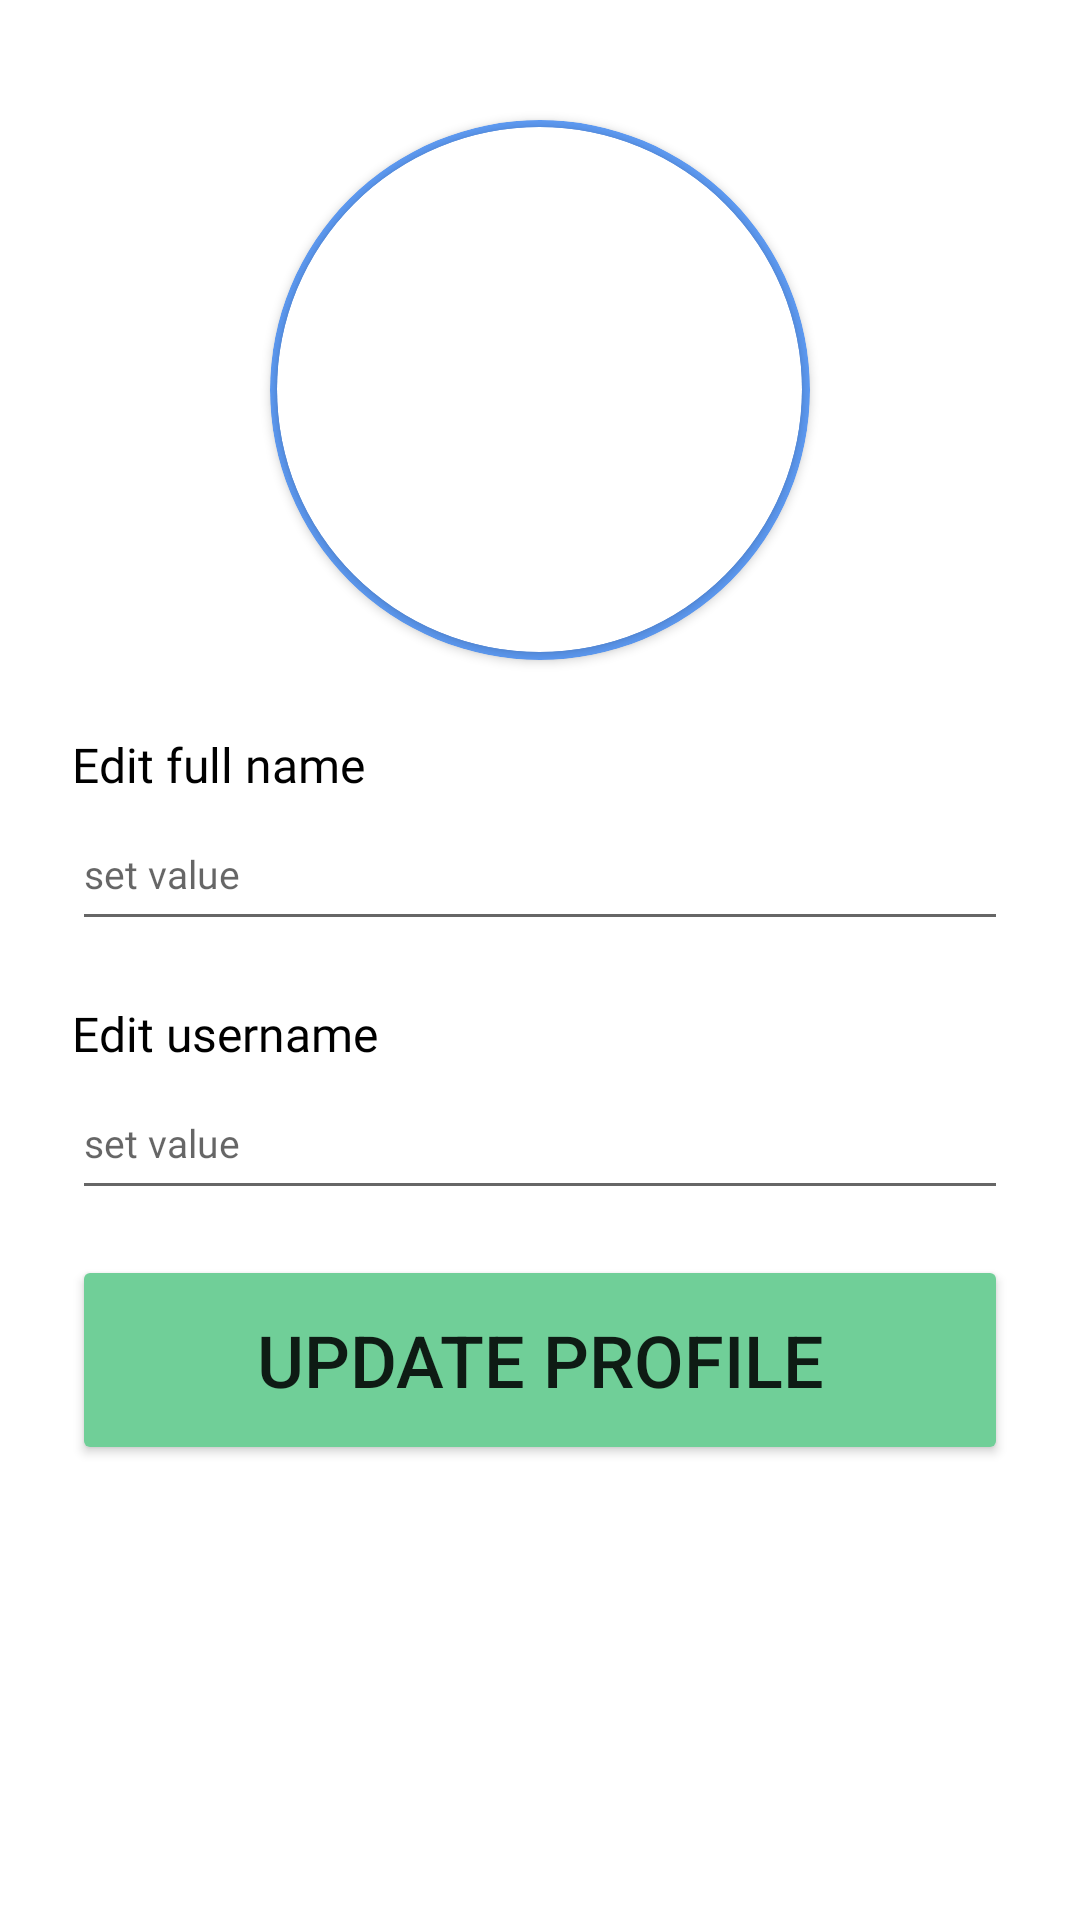

This screen was rendered from an Android layout file. Write that file and the resources it references.
<!-- AndroidManifest.xml: application theme Theme.JoCards -->
<!-- res/layout/fragment_first_profile.xml -->
<?xml version="1.0" encoding="utf-8"?>
<FrameLayout xmlns:android="http://schemas.android.com/apk/res/android"
    xmlns:app="http://schemas.android.com/apk/res-auto"
    xmlns:tools="http://schemas.android.com/tools"
    android:layout_width="match_parent"
    android:layout_height="match_parent"
    tools:context=".FirstProfileFragment">

    <ScrollView
        android:layout_width="match_parent"
        android:layout_height="match_parent"
        android:layout_gravity="center"
        android:foregroundGravity="center">

        <LinearLayout
            android:layout_width="match_parent"
            android:layout_height="wrap_content"
            android:gravity="center"
            android:orientation="vertical">

            <TextView
                android:id="@+id/textView13"
                android:layout_width="match_parent"
                android:layout_height="40dp" />

            <androidx.cardview.widget.CardView
                android:id="@+id/edit_user_picture"
                android:layout_width="180dp"
                android:layout_height="180dp"
                android:layout_marginLeft="24dp"
                android:layout_marginRight="24dp"
                android:layout_marginBottom="24dp"
                android:background="@color/secondaryColor"
                app:cardBackgroundColor="@color/secondaryColor"
                app:cardCornerRadius="250dp">

                <androidx.cardview.widget.CardView
                    android:layout_width="175dp"
                    android:layout_height="175dp"
                    android:layout_gravity="center"
                    app:cardCornerRadius="250dp">

                    <ImageView
                        android:id="@+id/image_profile"
                        android:layout_width="match_parent"
                        android:layout_height="match_parent"
                        tools:layout_editor_absoluteX="16dp"
                        tools:layout_editor_absoluteY="16dp" />

                </androidx.cardview.widget.CardView>
            </androidx.cardview.widget.CardView>

            <LinearLayout
                android:layout_width="match_parent"
                android:layout_height="match_parent"
                android:layout_marginLeft="24dp"
                android:layout_marginRight="24dp"
                android:layout_marginBottom="20dp"
                android:gravity="start"
                android:orientation="vertical">

                <TextView
                    android:id="@+id/textView62"
                    android:layout_width="match_parent"
                    android:layout_height="wrap_content"
                    android:fontFamily="@font/poppins_medium"
                    android:text="@string/edit_full_name"
                    android:textColor="@color/accentColor"
                    android:textSize="16sp" />

                <EditText
                    android:id="@+id/edit_full_name"
                    android:layout_width="match_parent"
                    android:layout_height="48dp"
                    android:autofillHints=""
                    android:ems="10"
                    android:fontFamily="@font/poppins_regular"
                    android:hint="set value"
                    android:inputType="text"
                    android:textSize="13sp" />
            </LinearLayout>

            <LinearLayout
                android:layout_width="match_parent"
                android:layout_height="match_parent"
                android:layout_marginLeft="24dp"
                android:layout_marginRight="24dp"
                android:layout_marginBottom="15dp"
                android:gravity="start"
                android:orientation="vertical">

                <TextView
                    android:id="@+id/textView61"
                    android:layout_width="match_parent"
                    android:layout_height="wrap_content"
                    android:fontFamily="@font/poppins_medium"
                    android:text="@string/edit_username"
                    android:textColor="@color/accentColor"
                    android:textSize="16sp" />

                <EditText
                    android:id="@+id/edit_user_name"
                    android:layout_width="match_parent"
                    android:layout_height="48dp"
                    android:autofillHints=""
                    android:ems="10"
                    android:fontFamily="@font/poppins_regular"
                    android:hint="set value"
                    android:inputType="text"
                    android:textColorLink="#FF5F9DF7"
                    android:textSize="13sp" />
            </LinearLayout>

            <Button
                android:id="@+id/update_user_button"
                android:layout_width="match_parent"
                android:layout_height="wrap_content"
                android:layout_marginLeft="24dp"
                android:layout_marginRight="24dp"
                android:layout_marginBottom="24dp"
                android:height="70dp"
                android:backgroundTint="@color/greenColor"
                android:text="@string/update_profile"
                android:textSize="24sp"
                app:cornerRadius="70dp" />

        </LinearLayout>
    </ScrollView>

</FrameLayout>
<!-- resources referenced by this layout -->
<resources>
  <color name="accentColor">#FF000000</color>
  <color name="greenColor">#FF70CF98</color>
  <color name="secondaryColor">#FF5F9DF7</color>
  <string name="edit_full_name">Edit full name</string>
  <string name="edit_username">Edit username</string>
  <string name="update_profile">update profile</string>
  <style name="Theme.JoCards" parent="Theme.MaterialComponents.DayNight.NoActionBar">
          
          <item name="colorPrimary">@color/primaryColor</item>
          <item name="colorPrimaryVariant">@color/purple_700</item>
          <item name="colorOnPrimary">@color/primaryColor</item>
          
          <item name="colorSecondary">@color/secondaryColor</item>
          <item name="colorSecondaryVariant">@color/secondaryColor</item>
          <item name="colorOnSecondary">@color/accentColor</item>
          
          <item name="android:statusBarColor" tools:targetApi="l">?attr/colorSecondary</item>
          
      </style>
  <color name="primaryColor">#FFFFFFFF</color>
  <color name="purple_700">#FF3700B3</color>
</resources>
